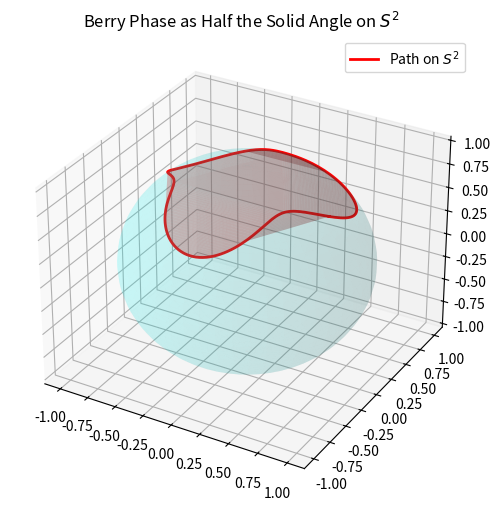

The script that saved this image:
import numpy as np
import matplotlib.pyplot as plt

# Parametrize spherical path (closed loop)
theta = np.linspace(0, 2*np.pi, 200)
phi = np.pi/4 + 0.2*np.sin(3*theta)

# Convert to Cartesian coordinates on S^2
x = np.sin(phi) * np.cos(theta)
y = np.sin(phi) * np.sin(theta)
z = np.cos(phi)

fig = plt.figure(figsize=(6,6))
ax = fig.add_subplot(111, projection='3d')

# Plot sphere surface for context
u = np.linspace(0, 2*np.pi, 50)
v = np.linspace(0, np.pi, 50)
X = np.outer(np.cos(u), np.sin(v))
Y = np.outer(np.sin(u), np.sin(v))
Z = np.outer(np.ones(np.size(u)), np.cos(v))
ax.plot_surface(X, Y, Z, color='cyan', alpha=0.1, edgecolor='none')

# Plot path
ax.plot(x, y, z, 'r-', linewidth=2, label='Path on $S^2$')

# Shade solid angle region (approximate)
verts = np.column_stack((x, y, z))
ax.plot_trisurf(verts[:,0], verts[:,1], verts[:,2], color='red', alpha=0.3)

ax.set_title('Berry Phase as Half the Solid Angle on $S^2$')
ax.legend()
plt.show()
